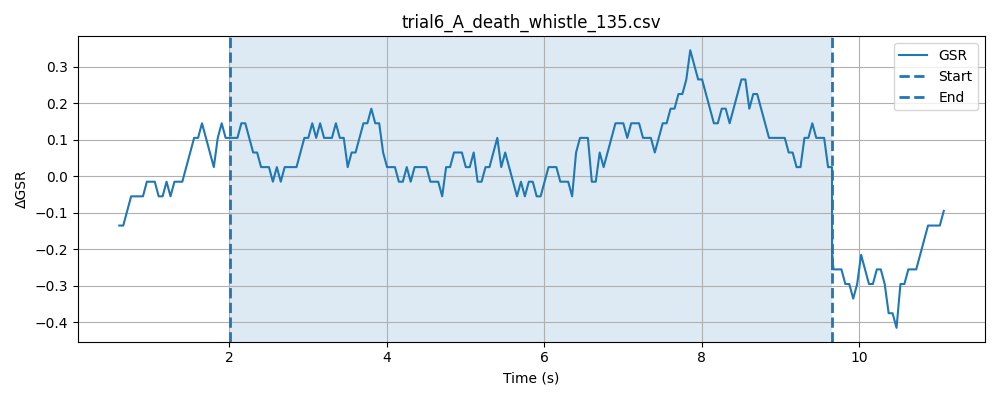

Data behind this chart, as committed beside it:
timestamp, elapsed_sec, gsr_raw, phase
1778477901, 0.002237, 4093, baseline
1778477901, 0.05233, 4093, baseline
1778477901, 0.1024, 4093, baseline
1778477902, 0.1523, 4094, baseline
1778477902, 0.2024, 4094, baseline
1778477902, 0.2522, 4093, baseline
1778477902, 0.3025, 4093, baseline
1778477902, 0.3523, 4094, baseline
1778477902, 0.4024, 4094, baseline
1778477902, 0.4525, 4094, baseline
1778477902, 0.5025, 4093, baseline
1778477902, 0.5525, 4093, baseline
1778477902, 0.6025, 4094, baseline
1778477902, 0.6525, 4093, baseline
1778477902, 0.7026, 4094, baseline
1778477902, 0.7526, 4093, baseline
1778477902, 0.8026, 4093, baseline
1778477902, 0.8526, 4092, baseline
1778477902, 0.9026, 4093, baseline
1778477902, 0.9526, 4093, baseline
1778477902, 1.003, 4093, baseline
1778477902, 1.053, 4094, baseline
1778477902, 1.103, 4094, baseline
1778477903, 1.153, 4094, baseline
1778477903, 1.203, 4091, baseline
1778477903, 1.253, 4093, baseline
1778477903, 1.303, 4094, baseline
1778477903, 1.353, 4094, baseline
1778477903, 1.403, 4094, baseline
1778477903, 1.453, 4094, baseline
1778477903, 1.503, 4093, baseline
1778477903, 1.553, 4094, baseline
1778477903, 1.603, 4094, baseline
1778477903, 1.653, 4094, baseline
1778477903, 1.703, 4093, baseline
1778477903, 1.753, 4093, baseline
1778477903, 1.803, 4094, baseline
1778477903, 1.853, 4093, baseline
1778477903, 1.903, 4094, baseline
1778477903, 1.953, 4094, baseline
1778477903, 2.003, 4093, baseline
1778477903, 0.04775, 4094, stimulus
1778477903, 0.09753, 4093, stimulus
1778477904, 0.1477, 4094, stimulus
1778477904, 0.1976, 4093, stimulus
1778477904, 0.2477, 4094, stimulus
1778477904, 0.2977, 4093, stimulus
1778477904, 0.3476, 4093, stimulus
1778477904, 0.3978, 4093, stimulus
1778477904, 0.4481, 4093, stimulus
1778477904, 0.4982, 4094, stimulus
1778477904, 0.5482, 4093, stimulus
1778477904, 0.5982, 4094, stimulus
1778477904, 0.6482, 4094, stimulus
1778477904, 0.6983, 4094, stimulus
1778477904, 0.7481, 4093, stimulus
1778477904, 0.7982, 4095, stimulus
1778477904, 0.8482, 4094, stimulus
1778477904, 0.8981, 4093, stimulus
1778477904, 0.9482, 4092, stimulus
... 192 more rows
